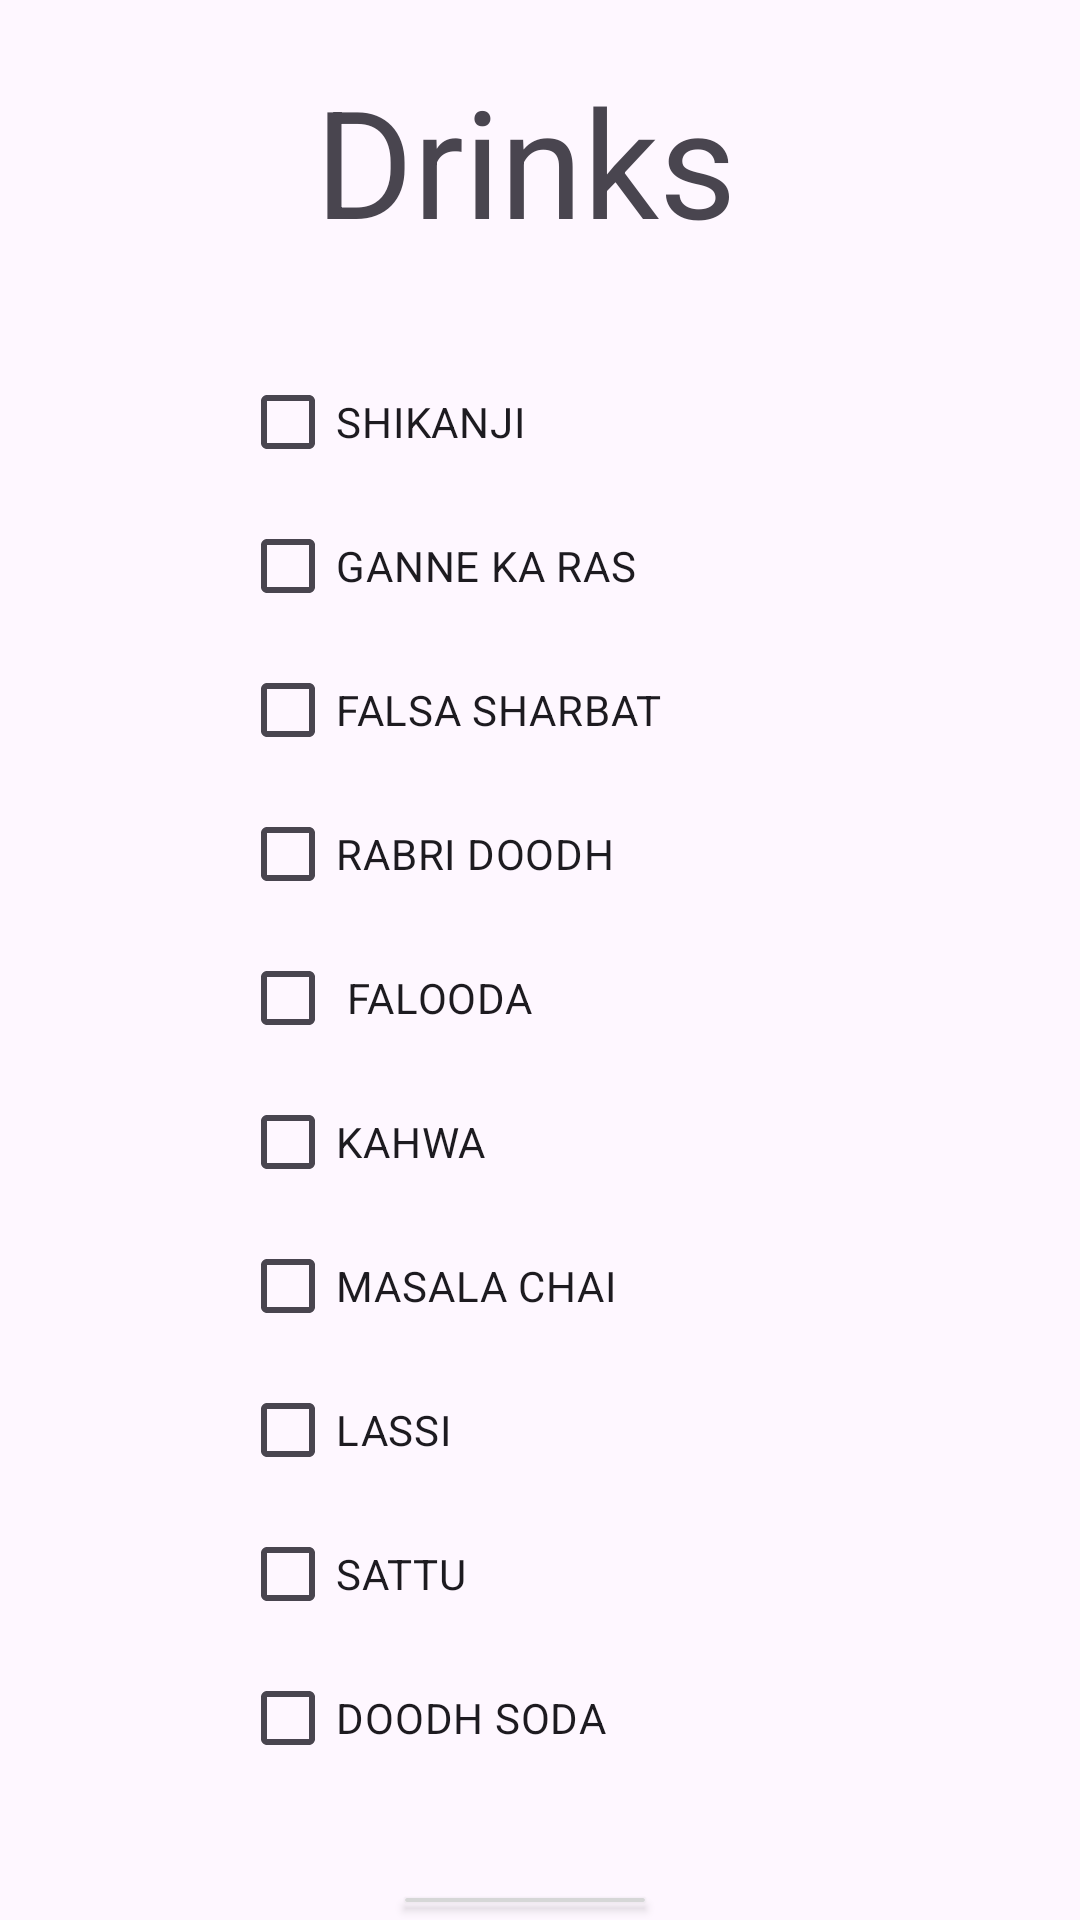

Produce the Android XML layout that renders to this screen, including the resource entries it uses.
<!-- AndroidManifest.xml: application theme Theme.All_In_One -->
<!-- res/layout/activity_drinks.xml -->
<?xml version="1.0" encoding="utf-8"?>
<LinearLayout xmlns:android="http://schemas.android.com/apk/res/android"
    xmlns:app="http://schemas.android.com/apk/res-auto"
    xmlns:tools="http://schemas.android.com/tools"
    android:layout_width="match_parent"
    android:orientation="vertical"
    android:paddingLeft="50dp"
    android:layout_height="match_parent"
    tools:context=".fooddata.vag">

    <TextView
        android:id="@+id/textView3"
        android:layout_width="match_parent"
        android:layout_height="wrap_content"
        android:text="Drinks"
        android:textAlignment="center"
        android:textSize="50dp"
        android:layout_marginTop="20dp"
        android:layout_marginRight="30dp"

        android:layout_gravity="center"
        tools:layout_editor_absoluteX="156dp"
        tools:layout_editor_absoluteY="314dp" />
  <LinearLayout
      android:layout_width="match_parent"
      android:layout_height="wrap_content"
      android:orientation="vertical"
      android:layout_margin="30dp"
      >
    <CheckBox

        android:layout_width="wrap_content"
        android:layout_height="wrap_content"
        android:layout_weight="1"
        android:text="SHIKANJI" />
    <CheckBox

        android:layout_width="wrap_content"
        android:layout_height="wrap_content"
        android:layout_weight="1"
        android:text="GANNE KA RAS" />
    <CheckBox

        android:layout_width="wrap_content"
        android:layout_height="wrap_content"
        android:layout_weight="1"
        android:text="FALSA SHARBAT" />
    <CheckBox

        android:layout_width="wrap_content"
        android:layout_height="wrap_content"
        android:layout_weight="1"
        android:text="RABRI DOODH" />
    <CheckBox

        android:layout_width="wrap_content"
        android:layout_height="wrap_content"
        android:layout_weight="1"
        android:text=" FALOODA " />
    <CheckBox

        android:layout_width="wrap_content"
        android:layout_height="wrap_content"
        android:layout_weight="1"
        android:text="KAHWA " />
    <CheckBox

        android:layout_width="wrap_content"
        android:layout_height="wrap_content"
        android:layout_weight="1"
        android:text="MASALA CHAI " />
    <CheckBox

        android:layout_width="wrap_content"
        android:layout_height="wrap_content"
        android:layout_weight="1"
        android:text="LASSI " />
    <CheckBox

        android:layout_width="wrap_content"
        android:layout_height="wrap_content"
        android:layout_weight="1"
        android:text="SATTU " />
    <CheckBox

        android:layout_width="wrap_content"
        android:layout_height="wrap_content"
        android:layout_weight="1"
        android:text="DOODH SODA " />
  </LinearLayout>

    <Button
        android:id="@+id/order"
        android:layout_width="wrap_content"
        android:layout_gravity="center"
        android:layout_height="wrap_content"
  android:layout_marginRight="30dp"

  android:text="order" />


</LinearLayout>
<!-- resources referenced by this layout -->
<resources>
  <style name="Theme.All_In_One" parent="Base.Theme.All_In_One" />
  <style name="Base.Theme.All_In_One" parent="Theme.Material3.DayNight.NoActionBar">
          
          
      </style>
</resources>
